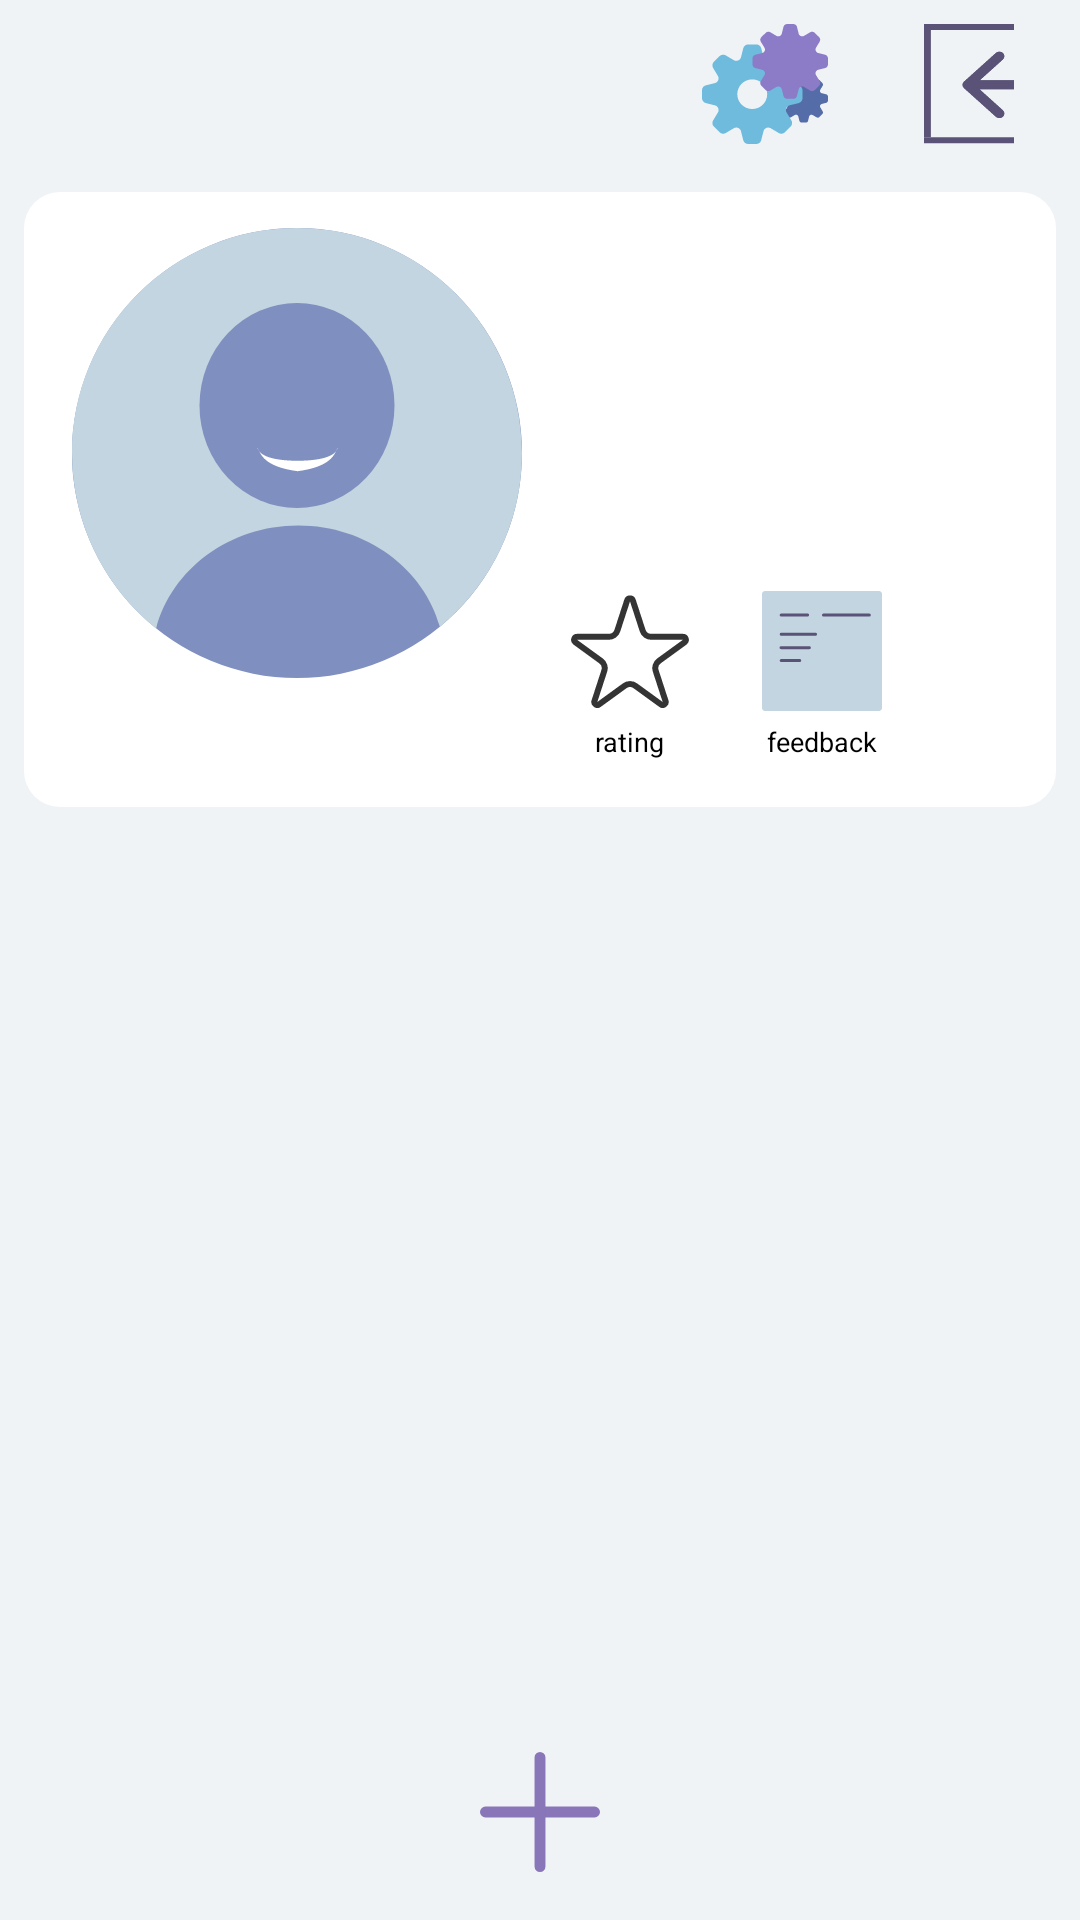

Write the Android layout XML for this screen, with the resource values it uses.
<!-- AndroidManifest.xml: application theme Theme.TiNimal -->
<!-- res/layout/fragment_profile.xml -->
<?xml version="1.0" encoding="utf-8"?>
<LinearLayout xmlns:android="http://schemas.android.com/apk/res/android"
    xmlns:app="http://schemas.android.com/apk/res-auto"
    xmlns:tools="http://schemas.android.com/tools"
    android:layout_width="match_parent"
    android:layout_height="match_parent"
    android:background="@color/primary_light"
    android:orientation="vertical">

    <include
        android:id="@+id/toolbar"
        layout="@layout/toolbar_profile"/>


    <androidx.constraintlayout.widget.ConstraintLayout
        android:layout_width="match_parent"
        android:layout_height="wrap_content"
        android:layout_marginHorizontal="8dp"
        android:layout_marginTop="8dp"
        android:layout_marginBottom="8dp"
        android:paddingBottom="8dp"
        android:background="@drawable/custom_frame_rectangle">

        <ImageView
            android:id="@+id/avatarImageViewProfile"
            android:layout_width="150dp"
            android:layout_height="150dp"
            android:layout_marginStart="16dp"
            android:layout_marginTop="12dp"
            android:background="@drawable/default_avatar"
            app:layout_constraintStart_toStartOf="parent"
            app:layout_constraintTop_toTopOf="parent" />

        <TextView
            android:id="@+id/nameTextViewProfile"
            android:layout_width="0dp"
            android:layout_height="wrap_content"
            android:layout_marginTop="8dp"
            android:textColor="@color/black"
            android:gravity="center"
            android:textSize="20dp"
            app:layout_constraintEnd_toEndOf="@+id/avatarImageViewProfile"
            app:layout_constraintHorizontal_bias="0.49"
            app:layout_constraintStart_toStartOf="@+id/avatarImageViewProfile"
            app:layout_constraintTop_toBottomOf="@+id/avatarImageViewProfile"
            tools:text="Кирилл" />


        <TextView
            android:id="@+id/mailTextViewProfile"
            android:layout_width="0dp"
            android:layout_height="wrap_content"
            android:layout_marginStart="16dp"
            android:layout_marginTop="16dp"
            android:ellipsize="none"
            android:maxLines="2"
            android:scrollHorizontally="false"
            android:singleLine="false"
            android:textColor="@color/black"
            app:layout_constraintEnd_toEndOf="parent"
            app:layout_constraintHorizontal_bias="0.126"
            app:layout_constraintStart_toEndOf="@+id/avatarImageViewProfile"
            app:layout_constraintTop_toTopOf="parent"
            tools:text="kirilich@inbox.ru" />

        <TextView
            android:id="@+id/phoneTextViewProfile"
            android:layout_width="0dp"
            android:layout_height="wrap_content"
            android:layout_marginTop="16dp"
            android:textColor="@color/black"
            app:layout_constraintEnd_toEndOf="parent"
            app:layout_constraintHorizontal_bias="0.0"
            app:layout_constraintStart_toStartOf="@+id/mailTextViewProfile"
            app:layout_constraintTop_toBottomOf="@+id/mailTextViewProfile"
            tools:text="8 927 452 46 72" />

        <TextView
            android:id="@+id/addressTextViewProfile"

            android:layout_width="0dp"
            android:layout_height="wrap_content"
            android:layout_marginTop="16dp"
            android:textColor="@color/black"
            app:layout_constraintEnd_toEndOf="parent"
            app:layout_constraintStart_toStartOf="@+id/phoneTextViewProfile"
            app:layout_constraintTop_toBottomOf="@+id/phoneTextViewProfile"
            tools:text="г. Казань,ул. Моторная" />

        <ImageView
            android:id="@+id/starImageButtonProfile"
            android:layout_width="40dp"
            android:layout_height="40dp"
            android:layout_marginTop="28dp"
            android:background="@color/transparent"
            app:layout_constraintStart_toStartOf="@+id/addressTextViewProfile"
            app:layout_constraintTop_toBottomOf="@+id/addressTextViewProfile"
            app:srcCompat="@drawable/ic_star_stroke" />

        <ImageButton
            android:id="@+id/reviewsImageButtonProfile"
            android:layout_width="wrap_content"
            android:layout_height="wrap_content"
            android:layout_marginStart="16dp"
            android:layout_marginTop="28dp"
            android:background="@color/transparent"
            app:layout_constraintEnd_toEndOf="parent"
            app:layout_constraintHorizontal_bias="0.0"
            app:layout_constraintStart_toEndOf="@+id/starCountTextViewProfile"
            app:layout_constraintTop_toBottomOf="@+id/addressTextViewProfile"
            app:srcCompat="@drawable/button_reviews" />

        <TextView
            android:id="@+id/starTextViewProfile"
            android:layout_width="wrap_content"
            android:layout_height="wrap_content"
            android:layout_marginTop="4dp"
            android:textColor="@color/black"
            android:textSize="9sp"
            app:layout_constraintEnd_toEndOf="@+id/starImageButtonProfile"
            app:layout_constraintStart_toStartOf="@+id/starImageButtonProfile"
            app:layout_constraintTop_toBottomOf="@+id/starImageButtonProfile"
            android:text="@string/rating" />

        <TextView
            android:id="@+id/reviewsTextViewProfile"
            android:layout_width="wrap_content"
            android:layout_height="wrap_content"
            android:layout_marginTop="4dp"
            android:textColor="@color/black"
            android:textSize="9sp"
            app:layout_constraintEnd_toEndOf="@+id/reviewsImageButtonProfile"
            app:layout_constraintStart_toStartOf="@+id/reviewsImageButtonProfile"
            app:layout_constraintTop_toBottomOf="@+id/reviewsImageButtonProfile"
            android:text="@string/reviews" />

        <TextView
            android:id="@+id/starCountTextViewProfile"
            android:layout_width="wrap_content"
            android:layout_height="wrap_content"
            android:layout_marginStart="8dp"
            android:textColor="@color/black"
            android:textSize="15sp"
            app:layout_constraintBottom_toBottomOf="@+id/starImageButtonProfile"
            app:layout_constraintStart_toEndOf="@+id/starImageButtonProfile"
            app:layout_constraintTop_toTopOf="@+id/starImageButtonProfile"
            tools:text="255" />

        <TextView
            android:id="@+id/reviewsCountTextViewProfile"
            android:layout_width="wrap_content"
            android:layout_height="wrap_content"
            android:layout_marginStart="8dp"
            android:textColor="@color/black"
            android:textSize="15sp"
            app:layout_constraintBottom_toBottomOf="@+id/reviewsImageButtonProfile"
            app:layout_constraintStart_toEndOf="@+id/reviewsImageButtonProfile"
            app:layout_constraintTop_toTopOf="@+id/reviewsImageButtonProfile"
            tools:text="2" />


    </androidx.constraintlayout.widget.ConstraintLayout>



        <androidx.recyclerview.widget.RecyclerView
            android:id="@+id/catsByUserListRecycleView"
            android:layout_width="match_parent"
            android:layout_height="0dp"
            android:layout_weight="1"
            android:layout_marginHorizontal="24dp"
            android:layout_marginTop="20dp"
            tools:listitem="@layout/item_ad"
            >

        </androidx.recyclerview.widget.RecyclerView>

    <ImageView
        android:id="@+id/plusImageViewProfile"
        android:layout_width="wrap_content"
        android:layout_height="wrap_content"
        android:layout_gravity="bottom|center"
        android:layout_marginTop="16dp"
        android:layout_marginBottom="16dp"
        app:srcCompat="@drawable/ic_plus" />



</LinearLayout>
<!-- res/layout/toolbar_profile.xml (included above) -->
<?xml version="1.0" encoding="utf-8"?>
<androidx.appcompat.widget.Toolbar xmlns:android="http://schemas.android.com/apk/res/android"
    android:id="@+id/profileToolbar"
    android:layout_width="match_parent"
    android:layout_height="?android:actionBarSize">

    <ImageButton
        android:id="@+id/logoutButton"
        android:layout_width="wrap_content"
        android:layout_height="wrap_content"
        android:layout_gravity="end"
        android:layout_marginEnd="22dp"
        android:background="@color/transparent"
        android:src="@drawable/button_signout" />

    <ImageButton
        android:id="@+id/settingsButton"
        android:layout_width="wrap_content"
        android:layout_height="wrap_content"
        android:layout_gravity="end"
        android:layout_marginEnd="32dp"
        android:background="@color/transparent"
        android:src="@drawable/button_settings" />




</androidx.appcompat.widget.Toolbar>
<!-- res/layout/item_ad.xml (included above) -->
<?xml version="1.0" encoding="utf-8"?>
<androidx.constraintlayout.widget.ConstraintLayout xmlns:android="http://schemas.android.com/apk/res/android"
    xmlns:app="http://schemas.android.com/apk/res-auto"
    xmlns:tools="http://schemas.android.com/tools"
    android:layout_width="match_parent"
    android:layout_height="wrap_content"
    android:background="@drawable/custom_frame_rectangle"
    android:paddingBottom="8dp">

    <ImageView
        android:id="@+id/avatarImageView"
        android:layout_width="92dp"
        android:layout_height="92dp"
        android:layout_marginTop="8dp"
        android:layout_marginStart="16dp"
        tools:src="@drawable/cat_example"
        app:layout_constraintStart_toStartOf="parent"
        app:layout_constraintTop_toTopOf="parent" />

    <TextView
        android:id="@+id/priceTextView"
        android:layout_width="wrap_content"
        android:layout_height="wrap_content"
        android:layout_marginStart="16dp"
        android:textColor="@color/black"
        android:textSize="18sp"
        android:textStyle="bold"
        app:layout_constraintStart_toEndOf="@+id/avatarImageView"
        app:layout_constraintTop_toTopOf="@+id/avatarImageView"
        tools:text="2000" />

    <TextView
        android:id="@+id/currencyTextView"
        android:layout_width="wrap_content"
        android:layout_height="wrap_content"
        android:layout_marginStart="8dp"
        android:text="@string/currency"
        android:textColor="@color/black"
        android:textSize="18sp"
        android:textStyle="bold"
        app:layout_constraintBottom_toBottomOf="@+id/priceTextView"
        app:layout_constraintStart_toEndOf="@+id/priceTextView"
        app:layout_constraintTop_toTopOf="@+id/priceTextView" />

    <TextView
        android:id="@+id/nameTextView"
        android:layout_width="wrap_content"
        android:layout_height="wrap_content"
        android:layout_marginStart="16dp"
        android:layout_marginTop="3dp"
        android:textColor="@color/black"
        android:textSize="18sp"
        app:layout_constraintStart_toEndOf="@+id/avatarImageView"
        app:layout_constraintTop_toBottomOf="@+id/priceTextView"
        tools:text="Джордж" />

    <TextView
        android:id="@+id/breedTextView"
        android:layout_width="wrap_content"
        android:layout_height="wrap_content"
        android:layout_marginStart="16dp"
        android:layout_marginTop="3dp"
        android:textColor="@color/black"
        android:textSize="13sp"
        app:layout_constraintStart_toEndOf="@+id/avatarImageView"
        app:layout_constraintTop_toBottomOf="@+id/nameTextView"
        tools:text="Шотландский скоттиш-страйт" />

    <TextView
        android:id="@+id/addressTextView"
        android:layout_width="wrap_content"
        android:layout_height="wrap_content"
        android:layout_marginStart="16dp"
        android:layout_marginTop="3dp"
        android:textColor="@color/black"
        android:textSize="13sp"
        app:layout_constraintStart_toEndOf="@+id/avatarImageView"
        app:layout_constraintTop_toBottomOf="@+id/breedTextView"
        tools:text="Республика Татарстан, Казань" />

    <ImageView
        android:id="@+id/sexImageView"
        android:layout_width="17dp"
        android:layout_height="22dp"
        android:layout_marginEnd="48dp"
        android:src="@drawable/ic_male"
        app:layout_constraintEnd_toEndOf="parent"
        app:layout_constraintTop_toTopOf="@+id/priceTextView" />


</androidx.constraintlayout.widget.ConstraintLayout>
<!-- resources referenced by this layout -->
<resources>
  <color name="black">#FF000000</color>
  <color name="primary_light">#F0F3F6</color>
  <color name="transparent">#00000000</color>
  <!-- drawable custom_frame_rectangle (drawable) -->
  <?xml version="1.0" encoding="utf-8"?>
  <shape xmlns:android="http://schemas.android.com/apk/res/android"
      android:shape="rectangle">
  
      <solid android:color="@color/white" />
  
      <corners android:radius="12dip" />
  
  
  </shape>
  <!-- drawable ic_plus (drawable) -->
  <vector xmlns:android="http://schemas.android.com/apk/res/android"
      android:width="40dp"
      android:height="40dp"
      android:viewportWidth="44"
      android:viewportHeight="44">
    <path
        android:pathData="M2,21L42,21A1,1 0,0 1,43 22L43,22A1,1 0,0 1,42 23L2,23A1,1 0,0 1,1 22L1,22A1,1 0,0 1,2 21z"
        android:strokeWidth="2"
        android:fillColor="#00000000"
        android:strokeColor="#8976B9"/>
    <path
        android:pathData="M21,42L21,2A1,1 0,0 1,22 1L22,1A1,1 0,0 1,23 2L23,42A1,1 0,0 1,22 43L22,43A1,1 0,0 1,21 42z"
        android:strokeWidth="2"
        android:fillColor="#00000000"
        android:strokeColor="#8976B9"/>
  </vector>
  <!-- drawable ic_star_stroke (drawable) -->
  <vector xmlns:android="http://schemas.android.com/apk/res/android"
      android:width="40dp"
      android:height="38dp"
      android:viewportWidth="40"
      android:viewportHeight="38">
    <path
        android:pathData="M19.049,2.163C19.348,1.242 20.652,1.242 20.951,2.163L24.213,12.202C24.614,13.438 25.766,14.275 27.066,14.275H37.621C38.59,14.275 38.993,15.514 38.209,16.084L29.67,22.288C28.618,23.052 28.178,24.406 28.58,25.642L31.841,35.68C32.141,36.602 31.086,37.368 30.303,36.798L21.763,30.594C20.712,29.83 19.288,29.83 18.237,30.594L9.697,36.798C8.914,37.368 7.859,36.602 8.159,35.68L11.42,25.642C11.822,24.406 11.382,23.052 10.33,22.288L1.791,16.084C1.007,15.514 1.41,14.275 2.379,14.275H12.934C14.234,14.275 15.386,13.438 15.787,12.202L19.049,2.163Z"
        android:strokeWidth="2"
        android:fillColor="#00000000"
        android:strokeColor="#343434"/>
  </vector>
  <string name="currency">$</string>
  <string name="rating">rating</string>
  <string name="reviews">feedback</string>
  <style name="Theme.TiNimal" parent="Theme.MaterialComponents.DayNight.NoActionBar">
          
          <item name="colorPrimary">@color/primary_dark</item>
          <item name="colorPrimaryVariant">@color/purple_700</item>
          <item name="colorOnPrimary">@color/white</item>
          
          <item name="colorSecondary">@color/teal_200</item>
          <item name="colorSecondaryVariant">@color/teal_700</item>
          <item name="colorOnSecondary">@color/black</item>
          
          <item name="android:statusBarColor" tools:targetApi="l">?attr/colorPrimaryVariant</item>
          
      </style>
  <color name="white">#FFFFFFFF</color>
  <color name="primary_dark">#C2D5E0</color>
  <color name="purple_700">#FF3700B3</color>
  <color name="teal_200">#FF03DAC5</color>
  <color name="teal_700">#FF018786</color>
</resources>
